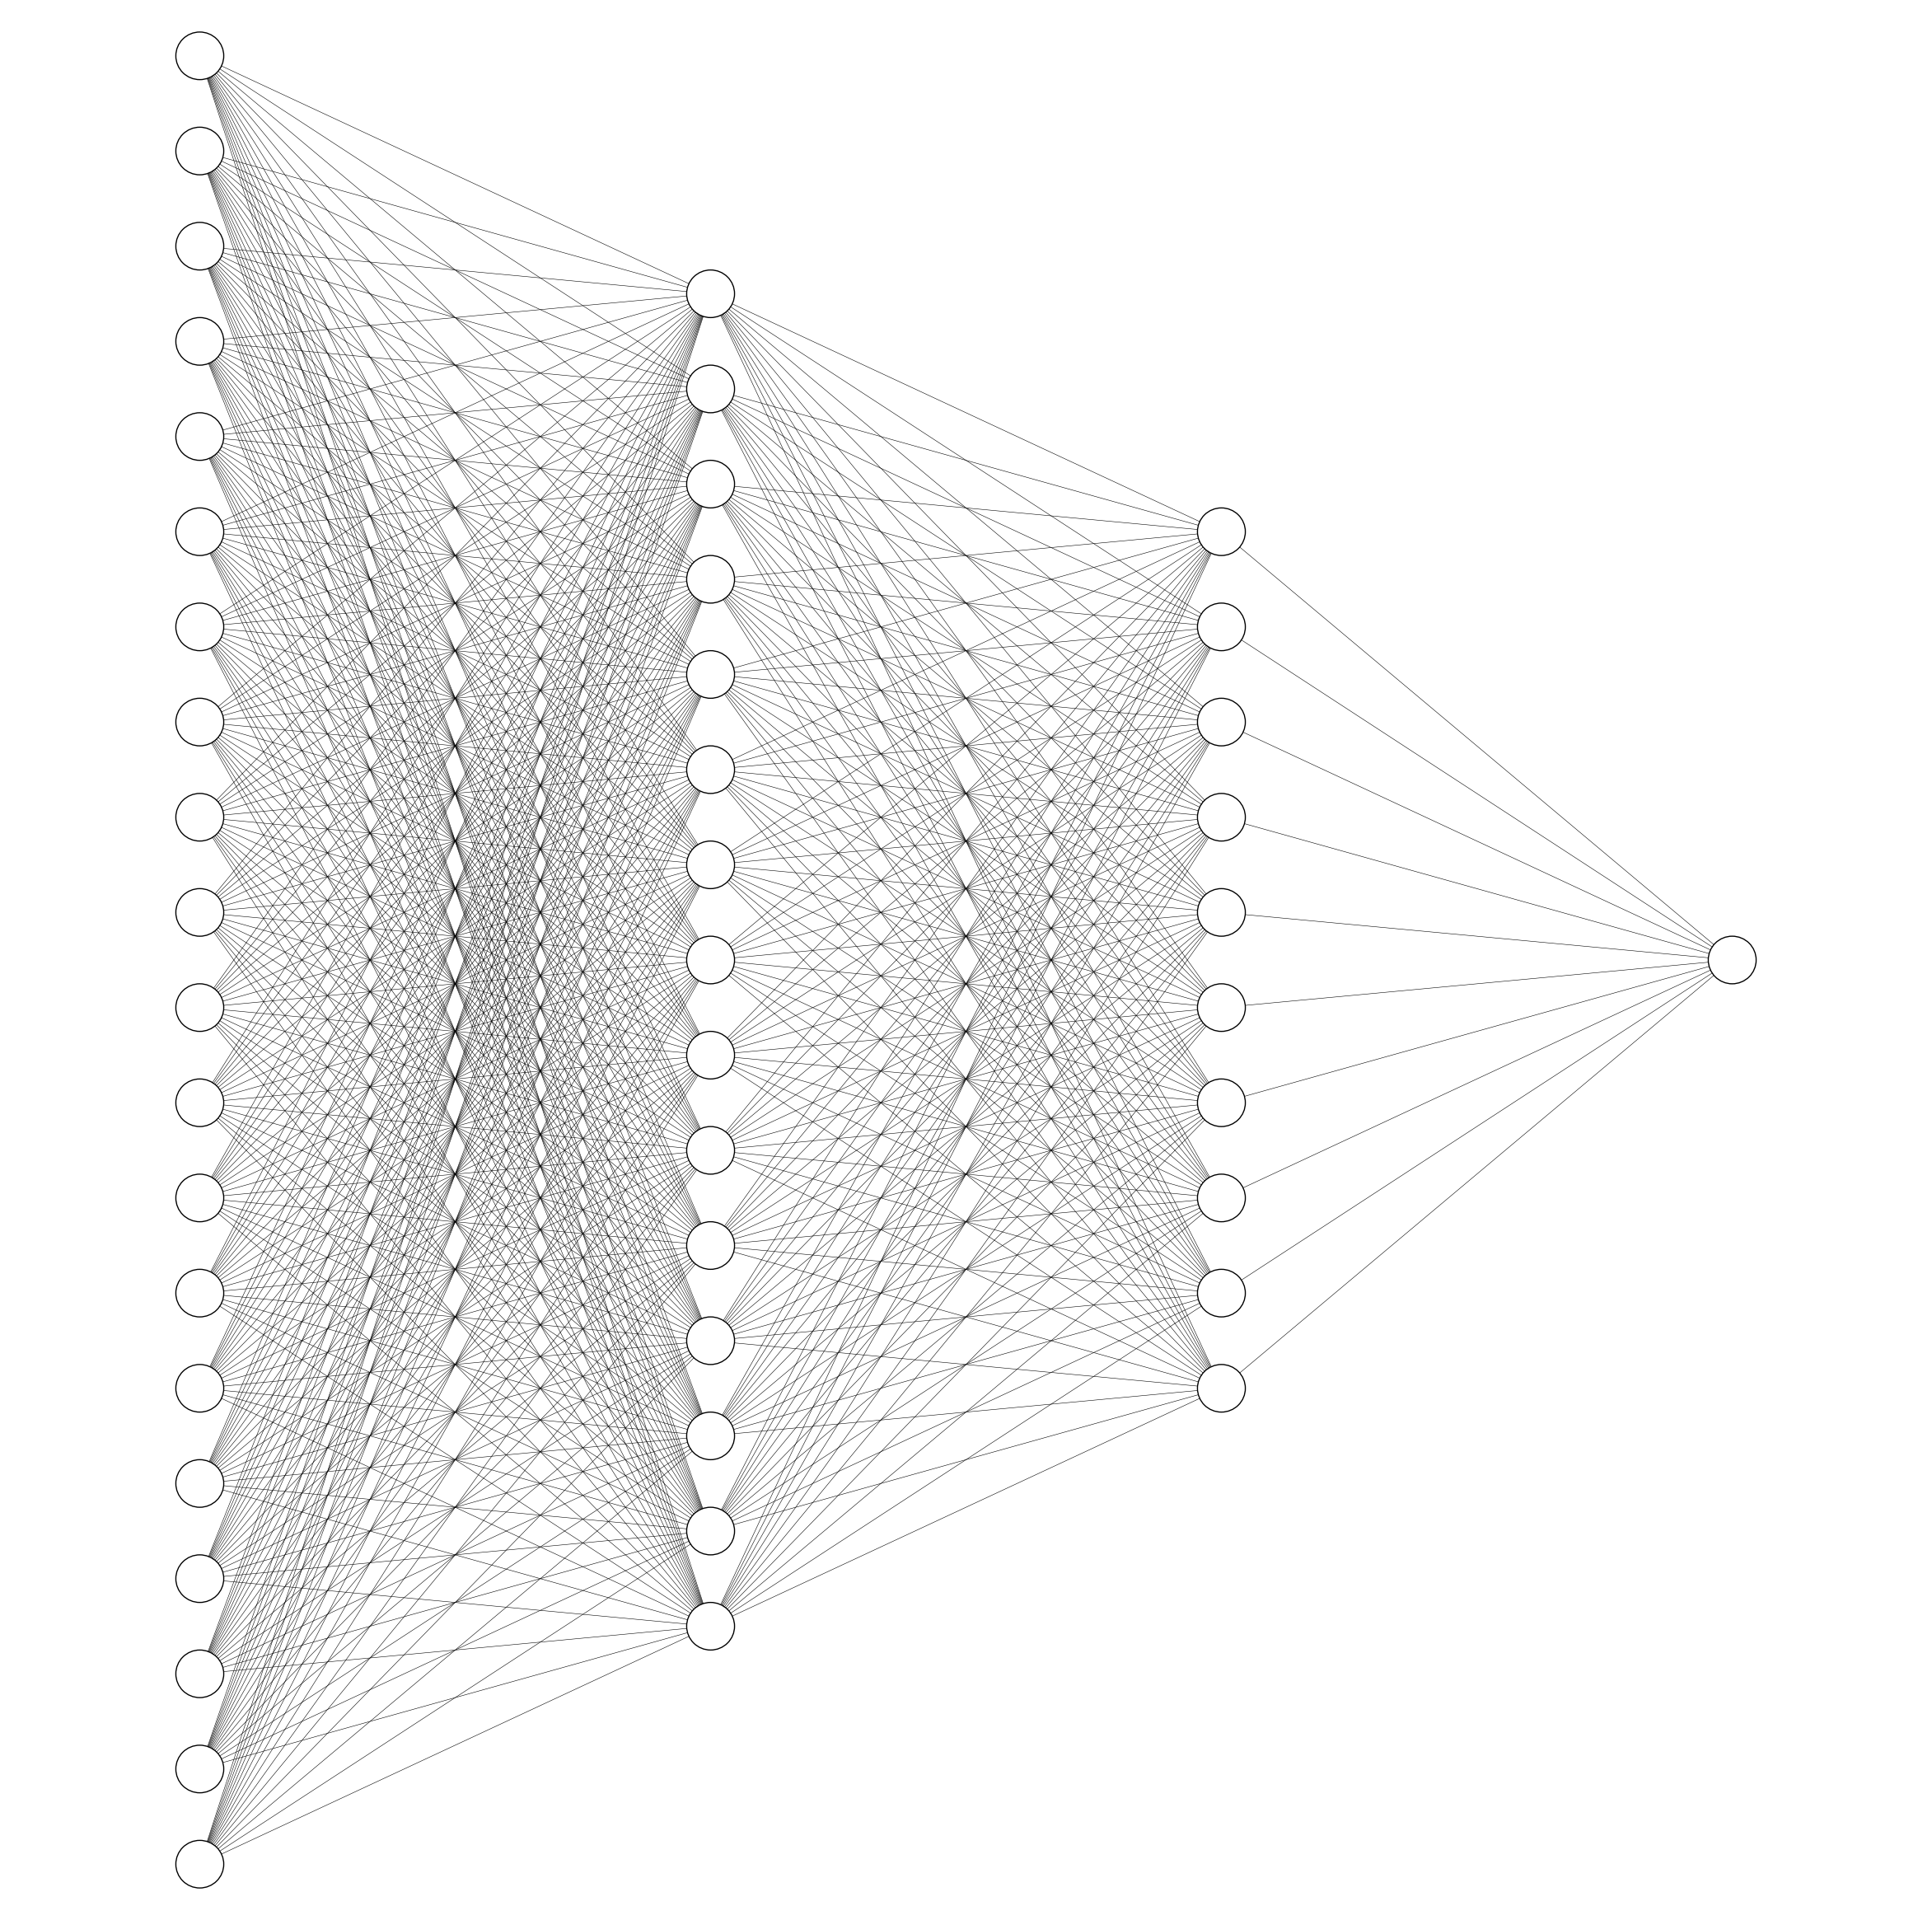

Reproduce this figure in Python.
import matplotlib.pyplot as plt

def draw_neural_net(ax, left, right, bottom, top, layer_sizes):
    '''
    Draw a neural network cartoon using matplotilb.
    
    :usage:
        >>> fig = plt.figure(figsize=(12, 12))
        >>> draw_neural_net(fig.gca(), .1, .9, .1, .9, [4, 7, 2])
    
    :parameters:
        - ax : matplotlib.axes.AxesSubplot
            The axes on which to plot the cartoon (get e.g. by plt.gca())
        - left : float
            The center of the leftmost node(s) will be placed here
        - right : float
            The center of the rightmost node(s) will be placed here
        - bottom : float
            The center of the bottommost node(s) will be placed here
        - top : float
            The center of the topmost node(s) will be placed here
        - layer_sizes : list of int
            List of layer sizes, including input and output dimensionality
    '''
    n_layers = len(layer_sizes)
    v_spacing = (top - bottom)/float(max(layer_sizes))
    h_spacing = (right - left)/float(len(layer_sizes) - 1)
    # Nodes
    for n, layer_size in enumerate(layer_sizes):
        layer_top = v_spacing*(layer_size - 1)/2. + (top + bottom)/2.
        for m in range(layer_size):
            circle = plt.Circle((n*h_spacing + left, layer_top - m*v_spacing), v_spacing/4.,
                                color='w', ec='k', zorder=4)
            ax.add_artist(circle)
    # Edges
    for n, (layer_size_a, layer_size_b) in enumerate(zip(layer_sizes[:-1], layer_sizes[1:])):
        layer_top_a = v_spacing*(layer_size_a - 1)/2. + (top + bottom)/2.
        layer_top_b = v_spacing*(layer_size_b - 1)/2. + (top + bottom)/2.
        for m in range(layer_size_a):
            for o in range(layer_size_b):
                line = plt.Line2D([n*h_spacing + left, (n + 1)*h_spacing + left],
                                  [layer_top_a - m*v_spacing, layer_top_b - o*v_spacing], c='k',linewidth=0.4)
                ax.add_artist(line)

fig = plt.figure(figsize=(30, 30))
ax = fig.gca()
ax.axis('off')
draw_neural_net(ax, .1, .9, 0, 1, [20, 15, 10,1])
fig.savefig('nn.png')